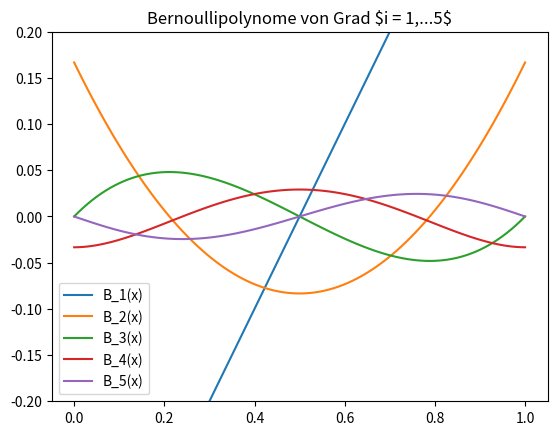

The script that saved this image:
import math
import numpy as np
from operator import add
import matplotlib.pyplot as plt


def B(n):
    if n == 0:
        return 1
    elif n == 1:
        return - 0.5
    else:
        s = 0
        for k in range(0,n):
            s += math.comb(n-1, k)* B(k) / (n-k+1)
        s *= n    
        return(s)
            


def B_poly(n, x):
    s = np.repeat(0,100)
    for k in range(0,n+1):
        s = s + math.comb(n,k)* B(k)* x**(n-k)
    return(s)





x = np.linspace(0,1,100)

for i in range(1,6):
    plt.plot(x, B_poly(i,x), label=r'B_' + str(i) + '(x)')
plt.legend()
plt.ylim(-0.2,0.2)
plt.title('Bernoullipolynome von Grad \$i = 1,...5\$')
plt.savefig("BP.pdf", format="pdf")
